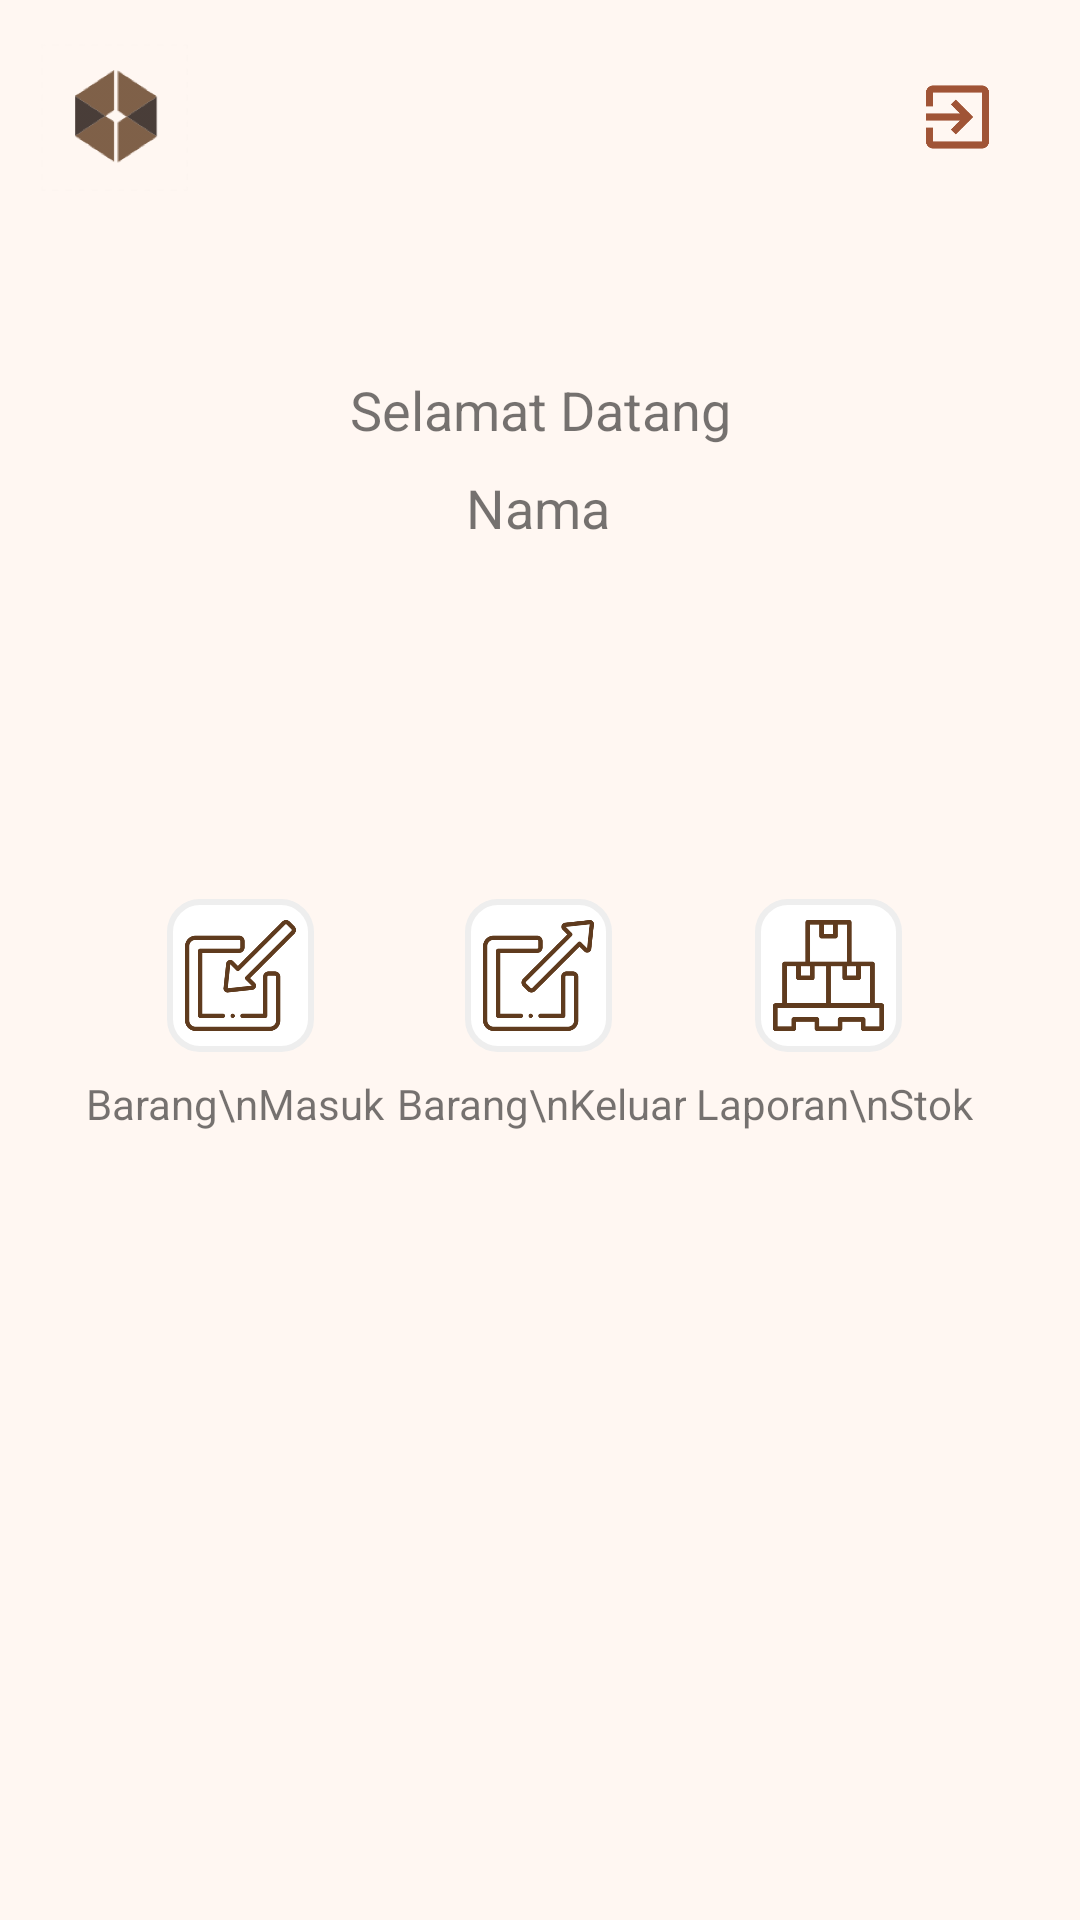

The Android layout XML behind this screen, and the referenced resources:
<!-- AndroidManifest.xml: application theme Theme.NoteWarehouse -->
<!-- res/layout/activity_home.xml -->
<?xml version="1.0" encoding="utf-8"?>
<androidx.constraintlayout.widget.ConstraintLayout xmlns:android="http://schemas.android.com/apk/res/android"
    xmlns:app="http://schemas.android.com/apk/res-auto"
    xmlns:tools="http://schemas.android.com/tools"
    android:layout_width="match_parent"
    android:layout_height="match_parent"
    android:background="@color/background"
    tools:context=".HomeActivity">

    <ImageView
        android:id="@+id/btnHomeBarangKeluar"
        android:layout_width="49dp"
        android:layout_height="51dp"
        android:background="@drawable/rounded_btn_image"
        android:padding="6sp"
        app:layout_constraintBottom_toBottomOf="parent"
        app:layout_constraintEnd_toStartOf="@+id/btnHomeLaporanStock"
        app:layout_constraintHorizontal_bias="0.515"
        app:layout_constraintStart_toEndOf="@+id/btnHomeBarangMasuk"
        app:layout_constraintTop_toBottomOf="@+id/tvHomeNama"
        app:layout_constraintVertical_bias="0.29"
        app:srcCompat="@mipmap/logo_barangkeluar_foreground" />

    <ImageView
        android:id="@+id/btnHomeLaporanStock"
        android:layout_width="49dp"
        android:layout_height="51dp"
        android:background="@drawable/rounded_btn_image"
        android:padding="6sp"
        app:layout_constraintBottom_toBottomOf="parent"
        app:layout_constraintEnd_toEndOf="parent"
        app:layout_constraintHorizontal_bias="0.809"
        app:layout_constraintStart_toStartOf="parent"
        app:layout_constraintTop_toBottomOf="@+id/tvHomeNama"
        app:layout_constraintVertical_bias="0.29"
        app:srcCompat="@mipmap/logo_laporanstok_foreground" />

    <TextView
        android:id="@+id/textView3"
        android:layout_width="wrap_content"
        android:layout_height="wrap_content"
        android:gravity="center"
        android:text="Barang\nKeluar"
        app:layout_constraintBottom_toBottomOf="parent"
        app:layout_constraintEnd_toEndOf="@+id/btnHomeBarangKeluar"
        app:layout_constraintHorizontal_bias="0.487"
        app:layout_constraintStart_toStartOf="@+id/btnHomeBarangKeluar"
        app:layout_constraintTop_toBottomOf="@+id/btnHomeBarangKeluar"
        app:layout_constraintVertical_bias="0.028" />

    <TextView
        android:id="@+id/textView4"
        android:layout_width="wrap_content"
        android:layout_height="wrap_content"
        android:gravity="center"
        android:text="Laporan\nStok"
        app:layout_constraintBottom_toBottomOf="parent"
        app:layout_constraintEnd_toEndOf="@+id/btnHomeLaporanStock"
        app:layout_constraintHorizontal_bias="0.457"
        app:layout_constraintStart_toStartOf="@+id/btnHomeLaporanStock"
        app:layout_constraintTop_toBottomOf="@+id/btnHomeLaporanStock"
        app:layout_constraintVertical_bias="0.028" />

    <ImageView
        android:id="@+id/logoHome"
        android:layout_width="49dp"
        android:layout_height="51dp"
        app:layout_constraintBottom_toBottomOf="parent"
        app:layout_constraintEnd_toEndOf="parent"
        app:layout_constraintHorizontal_bias="0.044"
        app:layout_constraintStart_toStartOf="parent"
        app:layout_constraintTop_toTopOf="parent"
        app:layout_constraintVertical_bias="0.023"
        app:srcCompat="@mipmap/logopng_notewarehouse_foreground" />

    <ImageView
        android:id="@+id/btnHomeBarangMasuk"
        android:layout_width="49dp"
        android:layout_height="51dp"
        android:background="@drawable/rounded_btn_image"
        android:padding="6sp"
        app:layout_constraintBottom_toBottomOf="parent"
        app:layout_constraintEnd_toEndOf="parent"
        app:layout_constraintHorizontal_bias="0.179"
        app:layout_constraintStart_toStartOf="parent"
        app:layout_constraintTop_toBottomOf="@+id/tvHomeNama"
        app:layout_constraintVertical_bias="0.29"
        app:srcCompat="@mipmap/logo_barangmasuk_foreground" />

    <TextView
        android:id="@+id/textView2"
        android:layout_width="wrap_content"
        android:layout_height="wrap_content"
        android:gravity="center"
        android:text="Barang\nMasuk"
        app:layout_constraintBottom_toBottomOf="parent"
        app:layout_constraintEnd_toEndOf="@+id/btnHomeBarangMasuk"
        app:layout_constraintHorizontal_bias="0.536"
        app:layout_constraintStart_toStartOf="@+id/btnHomeBarangMasuk"
        app:layout_constraintTop_toBottomOf="@+id/btnHomeBarangMasuk"
        app:layout_constraintVertical_bias="0.028" />

    <TextView
        android:id="@+id/tvWelcome"
        android:layout_width="wrap_content"
        android:layout_height="wrap_content"
        android:text="Selamat Datang"
        android:textSize="18sp"
        app:layout_constraintBottom_toBottomOf="parent"
        app:layout_constraintEnd_toEndOf="parent"
        app:layout_constraintStart_toStartOf="parent"
        app:layout_constraintTop_toTopOf="parent"
        app:layout_constraintVertical_bias="0.202" />

    <TextView
        android:id="@+id/tvHomeNama"
        android:layout_width="wrap_content"
        android:layout_height="wrap_content"
        android:text="Nama"
        android:textSize="18sp"
        app:layout_constraintBottom_toBottomOf="parent"
        app:layout_constraintEnd_toEndOf="parent"
        app:layout_constraintHorizontal_bias="0.498"
        app:layout_constraintStart_toStartOf="parent"
        app:layout_constraintTop_toBottomOf="@+id/tvWelcome"
        app:layout_constraintVertical_bias="0.018" />

    <ImageView
        android:id="@+id/btnLogout"
        android:layout_width="31dp"
        android:layout_height="28dp"
        app:layout_constraintBottom_toBottomOf="parent"
        app:layout_constraintEnd_toEndOf="parent"
        app:layout_constraintHorizontal_bias="0.905"
        app:layout_constraintStart_toEndOf="@+id/logoHome"
        app:layout_constraintTop_toTopOf="parent"
        app:layout_constraintVertical_bias="0.041"
        app:srcCompat="@mipmap/logo_exit_foreground" />

</androidx.constraintlayout.widget.ConstraintLayout>
<!-- resources referenced by this layout -->
<resources>
  <color name="background">#FFF7F2</color>
  <!-- drawable rounded_btn_image (drawable) -->
  <?xml version="1.0" encoding="utf-8"?>
  <shape xmlns:android="http://schemas.android.com/apk/res/android"
      android:shape="rectangle" android:padding="10dp">
  
      <solid android:color="#FFFFFF"/>
      <stroke android:width="2dp" android:color="#EEEEEE" />
      <corners
          android:bottomRightRadius="10dp"
          android:bottomLeftRadius="10dp"
          android:topLeftRadius="10dp"
          android:topRightRadius="10dp" />
  </shape>
  <!-- mipmap logo_barangkeluar_foreground: png bitmap (mipmap-hdpi, 4571 bytes) -->
  <!-- mipmap logo_barangmasuk_foreground: png bitmap (mipmap-hdpi, 4487 bytes) -->
  <!-- mipmap logo_exit_foreground (drawable) -->
  <vector xmlns:android="http://schemas.android.com/apk/res/android"
      android:width="108dp"
      android:height="108dp"
      android:viewportWidth="108"
      android:viewportHeight="108">
    <group android:scaleX="4.5"
        android:scaleY="4.5">
      <path
          android:pathData="M9.6125,16.4875L11.375,18.25L17.625,12L11.375,5.75L9.6125,7.5125L12.8375,10.75H0.75V13.25H12.8375L9.6125,16.4875ZM20.75,0.75H3.25C1.8625,0.75 0.75,1.875 0.75,3.25V8.25H3.25V3.25H20.75V20.75H3.25V15.75H0.75V20.75C0.75,22.125 1.8625,23.25 3.25,23.25H20.75C22.125,23.25 23.25,22.125 23.25,20.75V3.25C23.25,1.875 22.125,0.75 20.75,0.75Z"
          android:fillColor="#A05436"/>
    </group>
  </vector>
  <!-- mipmap logo_laporanstok_foreground: png bitmap (mipmap-hdpi, 2140 bytes) -->
  <!-- mipmap logopng_notewarehouse_foreground: png bitmap (mipmap-hdpi, 5471 bytes) -->
  <style name="Theme.NoteWarehouse" parent="Theme.MaterialComponents.DayNight.DarkActionBar">
          
          <item name="colorPrimary">@color/purple_500</item>
          <item name="colorPrimaryVariant">@color/purple_700</item>
          <item name="colorOnPrimary">@color/white</item>
          
          <item name="colorSecondary">@color/teal_200</item>
          <item name="colorSecondaryVariant">@color/teal_700</item>
          <item name="colorOnSecondary">@color/black</item>
          
          <item name="android:statusBarColor" tools:targetApi="l">?attr/colorPrimaryVariant</item>
          
          <item name="windowActionBar">false</item>
          <item name="windowNoTitle">true</item>
      </style>
  <color name="purple_500">#FF6200EE</color>
  <color name="purple_700">#FF3700B3</color>
  <color name="white">#FFFFFFFF</color>
  <color name="teal_200">#FF03DAC5</color>
  <color name="teal_700">#FF018786</color>
  <color name="black">#FF000000</color>
</resources>
